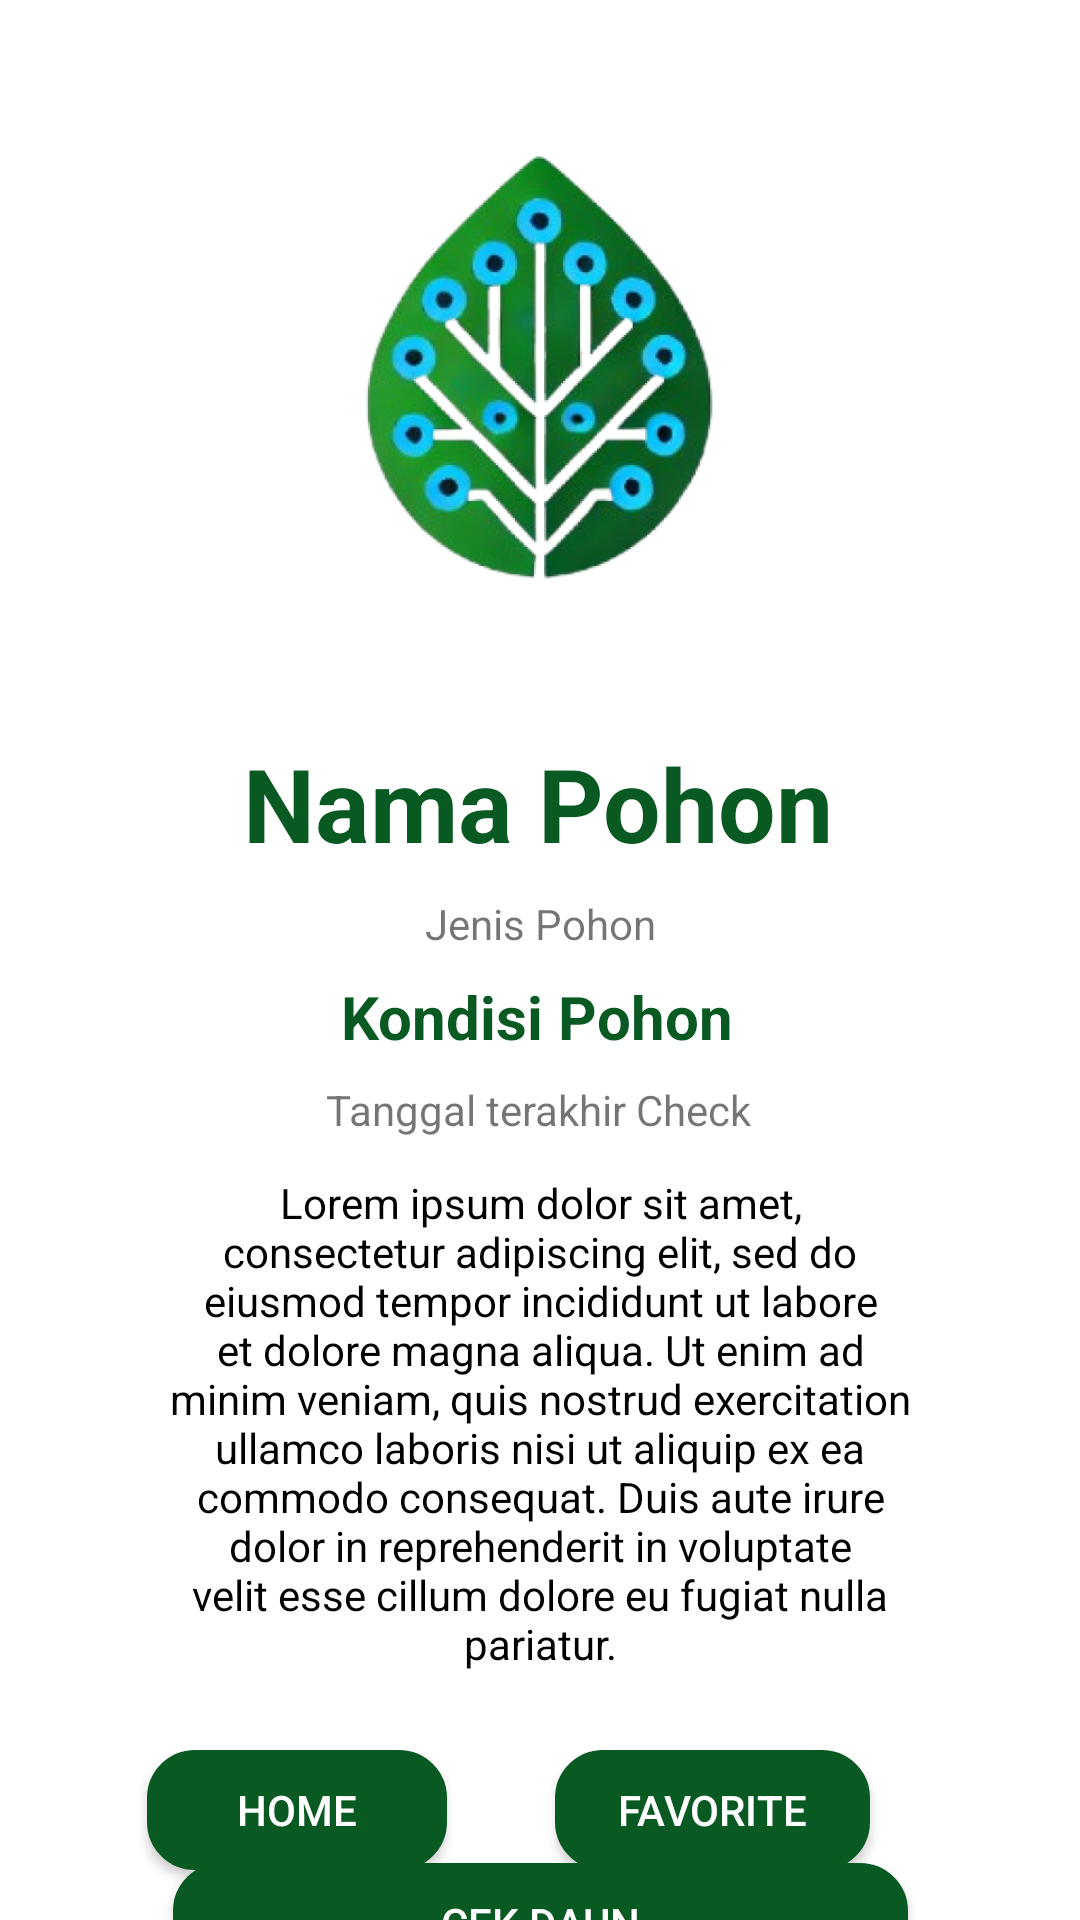

The Android layout XML behind this screen, and the referenced resources:
<!-- AndroidManifest.xml: application theme Theme.AppCompat.DayNight.NoActionBar -->
<!-- res/layout/activity_tree_profile.xml -->
<?xml version="1.0" encoding="utf-8"?>
<androidx.constraintlayout.widget.ConstraintLayout xmlns:android="http://schemas.android.com/apk/res/android"
    xmlns:app="http://schemas.android.com/apk/res-auto"
    xmlns:tools="http://schemas.android.com/tools"
    android:id="@+id/main"
    android:layout_width="match_parent"
    android:layout_height="match_parent"
    android:background="@color/white"
    tools:context=".TreeProfile">

    <ImageView
        android:id="@+id/leafImg"
        android:layout_width="187dp"
        android:layout_height="197dp"
        android:layout_marginStart="86dp"
        android:layout_marginTop="24dp"
        android:layout_marginEnd="87dp"
        app:layout_constraintEnd_toEndOf="parent"
        app:layout_constraintStart_toStartOf="parent"
        app:layout_constraintTop_toTopOf="parent"
        app:srcCompat="@drawable/leafcheckicon" />

    <TextView
        android:id="@+id/nameTree"
        android:layout_width="wrap_content"
        android:layout_height="wrap_content"
        android:layout_marginStart="107dp"
        android:layout_marginTop="24dp"
        android:layout_marginEnd="108dp"
        android:text="Nama Pohon"
        android:textColor="@color/Leafcolor"
        android:textSize="34sp"
        android:textStyle="bold"
        app:layout_constraintEnd_toEndOf="parent"
        app:layout_constraintStart_toStartOf="parent"
        app:layout_constraintTop_toBottomOf="@+id/leafImg" />

    <TextView
        android:id="@+id/typeTree"
        android:layout_width="wrap_content"
        android:layout_height="wrap_content"
        android:layout_marginStart="167dp"
        android:layout_marginTop="8dp"
        android:layout_marginEnd="167dp"
        android:text="Jenis Pohon"
        app:layout_constraintEnd_toEndOf="parent"
        app:layout_constraintStart_toStartOf="parent"
        app:layout_constraintTop_toBottomOf="@+id/nameTree" />

    <TextView
        android:id="@+id/conditionTree"
        android:layout_width="wrap_content"
        android:layout_height="wrap_content"
        android:layout_marginStart="139dp"
        android:layout_marginTop="8dp"
        android:layout_marginEnd="141dp"
        android:text="Kondisi Pohon"
        android:textColor="@color/Leafcolor"
        android:textSize="20sp"
        android:textStyle="bold"
        app:layout_constraintEnd_toEndOf="parent"
        app:layout_constraintStart_toStartOf="parent"
        app:layout_constraintTop_toBottomOf="@+id/typeTree" />

    <TextView
        android:id="@+id/descTree"
        android:layout_width="249dp"
        android:layout_height="168dp"
        android:layout_marginStart="155dp"
        android:layout_marginTop="12dp"
        android:layout_marginEnd="155dp"
        android:breakStrategy="high_quality"
        android:gravity="center_horizontal|top|center_vertical"
        android:maxWidth="250dp"
        android:text="Lorem ipsum dolor sit amet, consectetur adipiscing elit, sed do eiusmod tempor incididunt ut labore et dolore magna aliqua. Ut enim ad minim veniam, quis nostrud exercitation ullamco laboris nisi ut aliquip ex ea commodo consequat. Duis aute irure dolor in reprehenderit in voluptate velit esse cillum dolore eu fugiat nulla pariatur."
        android:textColor="@color/black"
        app:layout_constraintEnd_toEndOf="parent"
        app:layout_constraintStart_toStartOf="parent"
        app:layout_constraintTop_toBottomOf="@+id/dateTree" />

    <TextView
        android:id="@+id/dateTree"
        android:layout_width="wrap_content"
        android:layout_height="wrap_content"
        android:layout_marginStart="133dp"
        android:layout_marginTop="8dp"
        android:layout_marginEnd="134dp"
        android:text="Tanggal terakhir Check"
        app:layout_constraintEnd_toEndOf="parent"
        app:layout_constraintStart_toStartOf="parent"
        app:layout_constraintTop_toBottomOf="@+id/conditionTree" />

    <Button
        android:id="@+id/updateHealth"
        android:layout_width="245dp"
        android:layout_height="40dp"
        android:background="@drawable/custom_edittext"
        android:backgroundTint="@color/Leafcolor"
        android:text="Cek Daun"
        android:textColor="@color/white"
        app:layout_constraintBottom_toBottomOf="parent"
        app:layout_constraintEnd_toEndOf="parent"
        app:layout_constraintStart_toStartOf="parent"
        app:layout_constraintTop_toBottomOf="@+id/favButton"
        app:layout_constraintVertical_bias="0.103" />

    <Button
        android:id="@+id/backbutton"
        android:layout_width="100dp"
        android:layout_height="40dp"
        android:layout_marginTop="24dp"
        android:layout_marginEnd="32dp"
        android:background="@drawable/custom_edittext"
        android:backgroundTint="@color/Leafcolor"
        android:text="Home"
        android:textColor="@color/white"
        app:layout_constraintEnd_toStartOf="@+id/favButton"
        app:layout_constraintHorizontal_bias="0.922"
        app:layout_constraintStart_toStartOf="parent"
        app:layout_constraintTop_toBottomOf="@+id/descTree" />

    <Button
        android:id="@+id/favButton"
        android:layout_width="105dp"
        android:layout_height="40dp"
        android:layout_marginTop="24dp"
        android:background="@drawable/custom_edittext"
        android:backgroundTint="@color/Leafcolor"
        android:text="Favorite"
        android:textColor="@color/white"
        app:layout_constraintEnd_toEndOf="parent"
        app:layout_constraintHorizontal_bias="0.725"
        app:layout_constraintStart_toStartOf="parent"
        app:layout_constraintTop_toBottomOf="@+id/descTree" />

    <Button
        android:id="@+id/deleteTreeButton"
        android:layout_width="wrap_content"
        android:layout_height="wrap_content"
        android:layout_marginTop="16dp"
        android:backgroundTint="#D30000"
        android:text="Hapus Pohon"
        android:textAllCaps="false"
        app:layout_constraintEnd_toEndOf="parent"
        app:layout_constraintHorizontal_bias="0.498"
        app:layout_constraintStart_toStartOf="parent"
        app:layout_constraintTop_toBottomOf="@+id/updateHealth" />

</androidx.constraintlayout.widget.ConstraintLayout>
<!-- resources referenced by this layout -->
<resources>
  <color name="Leafcolor">#095A22</color>
  <color name="black">#FF000000</color>
  <color name="white">#FFFFFFFF</color>
  <!-- drawable custom_edittext (drawable) -->
  <?xml version="1.0" encoding="utf-8"?>
  <shape xmlns:android="http://schemas.android.com/apk/res/android"
      android:shape="rectangle">
      <solid android:color="@color/white" />
  
      <stroke
          android:width="2dp"
          android:color="@color/Leafcolor"
          />
  
      <corners
          android:radius="15dp"/>
  </shape>
  <!-- drawable leafcheckicon: png bitmap (drawable, 149902 bytes) -->
</resources>
